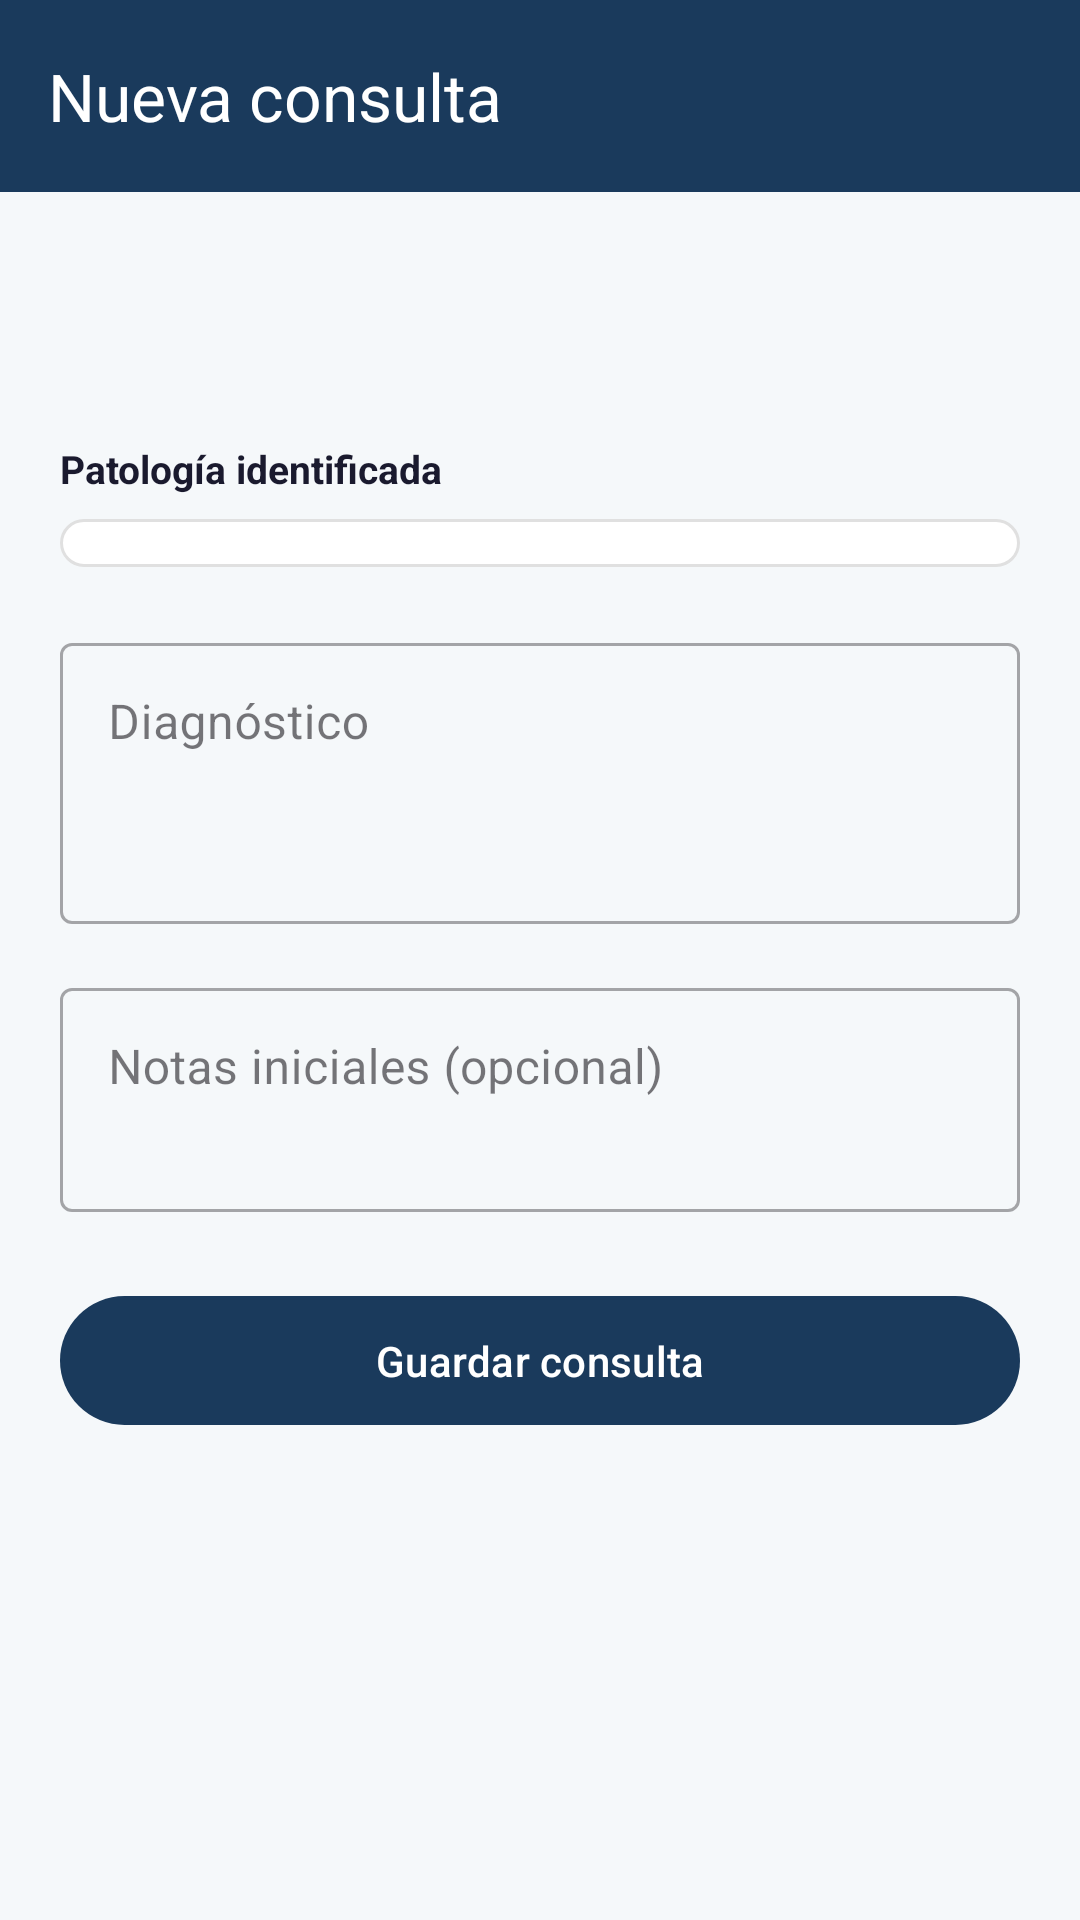

This screen was rendered from an Android layout file. Write that file and the resources it references.
<!-- AndroidManifest.xml: application theme Theme.PreventiHome -->
<!-- res/layout/fragment_crear_consulta.xml -->
<?xml version="1.0" encoding="utf-8"?>
<androidx.core.widget.NestedScrollView
    xmlns:android="http://schemas.android.com/apk/res/android"
    xmlns:app="http://schemas.android.com/apk/res-auto"
    android:layout_width="match_parent"
    android:layout_height="match_parent"
    android:background="@color/background">

    <LinearLayout
        android:layout_width="match_parent"
        android:layout_height="wrap_content"
        android:orientation="vertical">

        <com.google.android.material.appbar.MaterialToolbar
            android:id="@+id/toolbar"
            android:layout_width="match_parent"
            android:layout_height="?attr/actionBarSize"
            android:background="@color/primary"
            app:title="Nueva consulta"
            app:titleTextColor="@color/white"
            app:navigationIcon="@drawable/ic_back"
            app:navigationIconTint="@color/white"/>

        <LinearLayout
            android:layout_width="match_parent"
            android:layout_height="wrap_content"
            android:orientation="vertical"
            android:padding="20dp">

            <TextView
                android:id="@+id/tvPacienteNombre"
                android:layout_width="match_parent"
                android:layout_height="wrap_content"
                android:textSize="16sp"
                android:textStyle="bold"
                android:textColor="@color/primary"
                android:layout_marginBottom="4dp"/>

            <TextView
                android:id="@+id/tvPacienteEmail"
                android:layout_width="match_parent"
                android:layout_height="wrap_content"
                android:textSize="13sp"
                android:textColor="@color/text_secondary"
                android:layout_marginBottom="20dp"/>

            <TextView
                android:layout_width="wrap_content"
                android:layout_height="wrap_content"
                android:text="Patología identificada"
                android:textSize="13sp"
                android:textStyle="bold"
                android:textColor="@color/text_primary"
                android:layout_marginBottom="8dp"/>

            <Spinner
                android:id="@+id/spinnerPatologia"
                android:layout_width="match_parent"
                android:layout_height="wrap_content"
                android:layout_marginBottom="20dp"
                android:padding="8dp"
                android:background="@drawable/bg_evaluacion_selector"/>

            <com.google.android.material.textfield.TextInputLayout
                style="@style/Widget.MaterialComponents.TextInputLayout.OutlinedBox"
                android:layout_width="match_parent"
                android:layout_height="wrap_content"
                android:hint="Diagnóstico"
                android:layout_marginBottom="16dp">
                <com.google.android.material.textfield.TextInputEditText
                    android:id="@+id/etDiagnostico"
                    android:layout_width="match_parent"
                    android:layout_height="wrap_content"
                    android:inputType="textMultiLine"
                    android:minLines="3"
                    android:gravity="top"/>
            </com.google.android.material.textfield.TextInputLayout>

            <com.google.android.material.textfield.TextInputLayout
                style="@style/Widget.MaterialComponents.TextInputLayout.OutlinedBox"
                android:layout_width="match_parent"
                android:layout_height="wrap_content"
                android:hint="Notas iniciales (opcional)"
                android:layout_marginBottom="24dp">
                <com.google.android.material.textfield.TextInputEditText
                    android:id="@+id/etNotas"
                    android:layout_width="match_parent"
                    android:layout_height="wrap_content"
                    android:inputType="textMultiLine"
                    android:minLines="2"
                    android:gravity="top"/>
            </com.google.android.material.textfield.TextInputLayout>

            <ProgressBar
                android:id="@+id/progressBar"
                android:layout_width="wrap_content"
                android:layout_height="wrap_content"
                android:layout_gravity="center"
                android:visibility="gone"
                android:layout_marginBottom="8dp"/>

            <com.google.android.material.button.MaterialButton
                android:id="@+id/btnGuardarConsulta"
                android:layout_width="match_parent"
                android:layout_height="wrap_content"
                android:text="Guardar consulta"
                android:paddingVertical="12dp"/>

        </LinearLayout>
    </LinearLayout>
</androidx.core.widget.NestedScrollView>
<!-- resources referenced by this layout -->
<resources>
  <color name="background">#F5F8FA</color>
  <color name="primary">#1A3A5C</color>
  <color name="text_primary">#1A1A2E</color>
  <color name="text_secondary">#6B7280</color>
  <color name="white">#FFFFFFFF</color>
  <!-- drawable bg_evaluacion_selector (drawable) -->
  <?xml version="1.0" encoding="utf-8"?>
  <selector xmlns:android="http://schemas.android.com/apk/res/android">
      <item android:state_selected="true">
          <shape android:shape="rectangle">
              <solid android:color="#E8F4FB"/>
              <corners android:radius="12dp"/>
              <stroke android:width="2dp" android:color="@color/secondary"/>
          </shape>
      </item>
      <item>
          <shape android:shape="rectangle">
              <solid android:color="@color/surface"/>
              <corners android:radius="12dp"/>
              <stroke android:width="1dp" android:color="#E0E0E0"/>
          </shape>
      </item>
  </selector>
  <style name="Theme.PreventiHome" parent="Base.Theme.PreventiHome" />
  <color name="secondary">#5BA3C9</color>
  <color name="surface">#FFFFFF</color>
  <style name="Base.Theme.PreventiHome" parent="Theme.Material3.DayNight.NoActionBar">
          <item name="colorPrimary">@color/primary</item>
          <item name="colorPrimaryVariant">@color/primary_variant</item>
          <item name="colorSecondary">@color/secondary</item>
          <item name="android:colorBackground">@color/background</item>
          <item name="colorSurface">@color/surface</item>
          <item name="colorOnPrimary">@color/on_primary</item>
      </style>
  <color name="primary_variant">#0D2640</color>
  <color name="on_primary">#FFFFFF</color>
</resources>
